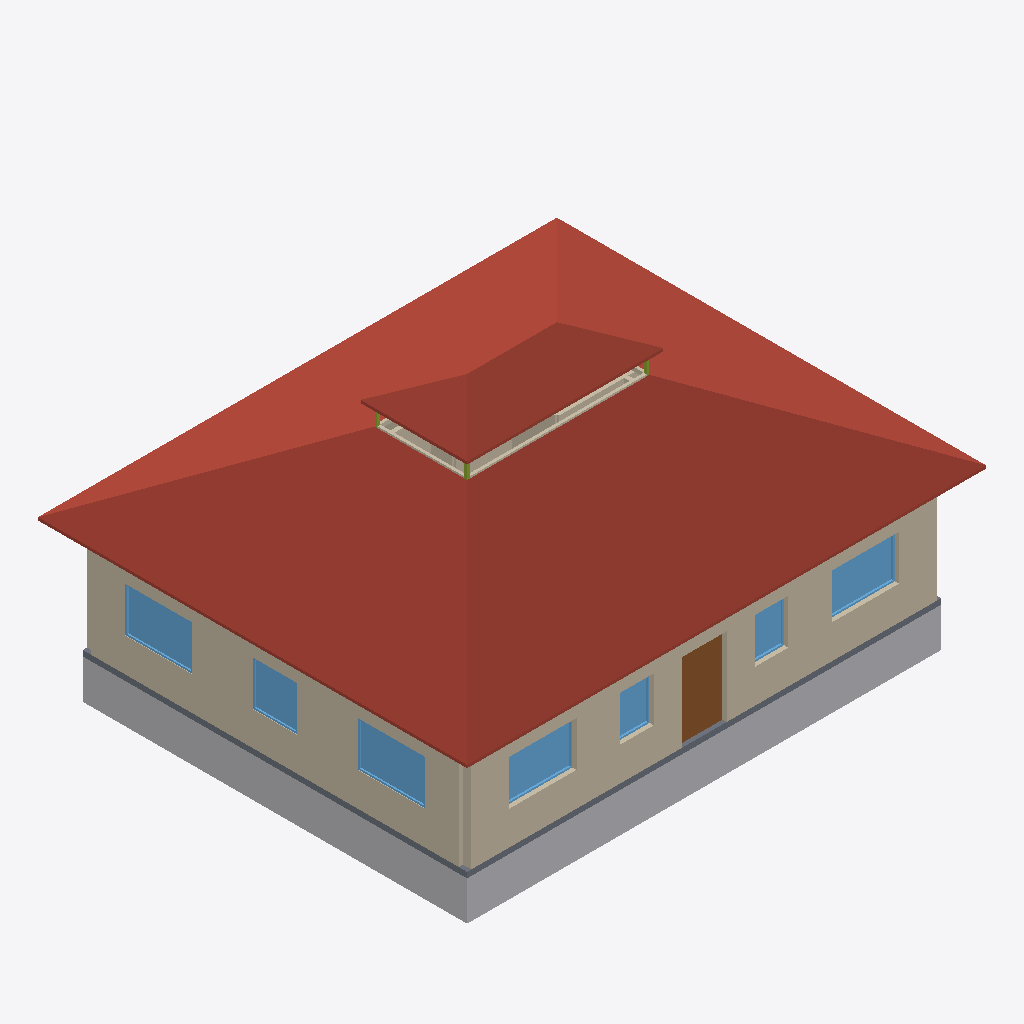
Isometric view of an IFC building model (IFC-SPF (STEP), schema IFC4, length unit metre), seen from the south-west, elements coloured by IFC class: 13 walls (beige), 8 roofs (red-brown), 7 windows (light blue), 3 members (olive), 1 other element (light grey), 1 slab (grey), 1 door (brown).
Extent 14.1 m × 11.7 m × 7.7 m (x, y, z). Elements (63): 23 IfcWall, 17 IfcWindow, 9 IfcDoor, 8 IfcRoof, 4 IfcMember, 1 IfcBuildingElementProxy, 1 IfcSlab.

HEADER;
FILE_DESCRIPTION(('ViewDefinition [CoordinationView]'),'2;1');
FILE_NAME('Home.ifc','2026-11-24T16:36:39',('',''),(''),'IfcOpenShell 0.8.4','IfcOpenShell 0.8.4','');
FILE_SCHEMA(('IFC4'));
ENDSEC;
DATA;
#23=IFCPROJECT('340P$nS9P10QePjs0DXXZ8',#5,'SketchHome',$,$,$,$,(#21),#19);
#24=IFCBUILDING('16hM1JcA92Cxkl$zOQn_oT',#5,'Home','',$,$,$,'Home',.ELEMENT.,$,$,$);
#25=IFCBUILDINGSTOREY('0VPxZJMXDCWQ_DimOhdcF2',#5,'Ground floor - raised plinth','',$,$,$,'GroundFloor',.ELEMENT.,$);
#3367=IFCROOF('0bswnMtbr5GBK4BZGXLUNZ',#5,'Hip Roof Front','',$,#38,#3366,$,.FLAT_ROOF.);
#3447=IFCROOF('1SkH$pHFHAmRElPoYNIa$C',#5,'Hip Roof Left','',$,#38,#3446,$,.FLAT_ROOF.);
#3331=IFCBUILDINGELEMENTPROXY('2oOSNIVkrCnRbHFL8ss3Oa',#5,'Raised Plinth Concept','',$,#38,#3330,$,.COMPLEX.);
#45=IFCWALL('1xp9DP_39CFxXTLrH4dE1V',#5,'Front E','',$,#38,#44,$,.MOVABLE.);
#3423=IFCROOF('2_zUSetn1AQAh9sGu6EKD4',#5,'Hip Roof Rear','',$,#38,#3422,$,.FLAT_ROOF.);
#424=IFCWALL('2oTmgqz4XBjwnZSS0_79kj',#5,'Left S','',$,#38,#423,$,.MOVABLE.);
#3395=IFCROOF('1xq0veTq92uPYNwjX_SXOD',#5,'Hip Roof Right','',$,#38,#3394,$,.FLAT_ROOF.);
#3655=IFCROOF('3iDtU_Ruf4$euMzSAY9PWz',#5,'Monitor Cap Front','',$,#38,#3654,$,.FLAT_ROOF.);
#3304=IFCSLAB('0gaMjr9RL6AhR2YJvv5$EP',#5,'Ground Floor Slab','',$,#38,#3303,$,.FLOOR.);
#3704=IFCROOF('1nDQMEXwnFr8mRj2F7os85',#5,'Monitor Cap Rear','',$,#38,#3703,$,.FLAT_ROOF.);
#3725=IFCROOF('3wz49pP353VwINWhi_Rl_K',#5,'Monitor Cap Left','',$,#38,#3724,$,.FLAT_ROOF.);
#1202=IFCDOOR('2voj$Dde96dx_3LQ878xd1',#5,'D_01_Front_E','',$,#38,#1201,$,2.1336,1.2192,.DOOR.,.SINGLE_SWING_LEFT.,$);
#1801=IFCWINDOW('26F_eh$P139uB8b6gRzzC4',#5,'W_05_Left_S','',$,#38,#1800,$,1.2192,1.8288,.WINDOW.,.SINGLE_PANEL.,$);
#1886=IFCWINDOW('3mhEuItF9BQumO6x4tnFzn',#5,'W_06_Left_S','',$,#38,#1885,$,1.2192,1.8288,.WINDOW.,.SINGLE_PANEL.,$);
#1631=IFCWINDOW('16paGtxEvACfBaZkN7YWeC',#5,'W_03_Front_E','',$,#38,#1630,$,1.2192,1.8288,.WINDOW.,.SINGLE_PANEL.,$);
#1461=IFCWINDOW('3AMIP_0FD1de0r7s6$rCoe',#5,'W_01_Front_E','',$,#38,#1460,$,1.2192,1.8288,.WINDOW.,.SINGLE_PANEL.,$);
#2141=IFCWINDOW('0EwNHny519bwzbCg09pbxv',#5,'W1_01_Left_S','',$,#38,#2140,$,1.2192,1.2192,.WINDOW.,.SINGLE_PANEL.,$);
#3678=IFCROOF('33eMtzu3vCLQSDurJU3TUI',#5,'Monitor Cap Right','',$,#38,#3677,$,.FLAT_ROOF.);
#1291=IFCWINDOW('16kyGjfjv9OxhlDapozpmF',#5,'W2_01_Front_E','',$,#38,#1290,$,1.2192,0.9144,.WINDOW.,.SINGLE_PANEL.,$);
#1376=IFCWINDOW('2bG82FS6jEH8KW1$XnkBRk',#5,'W2_02_Front_E','',$,#38,#1375,$,1.2192,0.9144,.WINDOW.,.SINGLE_PANEL.,$);
#3460=IFCWALL('1m8gYlmCTDQQ2Dlf3Vz6Xp',#5,'Monitor Curb 0','',$,#38,#3459,$,.MOVABLE.);
#906=IFCWALL('1lpYncK6j9wBb5H2QVSuiQ',#5,'RearBedroom Right Front','',$,#38,#905,$,.MOVABLE.);
#1121=IFCWALL('1rdjsPtbDFVeZ7Z9t4jM38',#5,'RearBath Front','',$,#38,#1120,$,.MOVABLE.);
#3495=IFCWALL('2wNW4ekRn8u8k7py7NL_zn',#5,'Monitor Curb 3','',$,#38,#3494,$,.MOVABLE.);
#960=IFCWALL('2NRt0bLtX6k8I5hQmDf$86',#5,'RearBedroom Right Inside','',$,#38,#959,$,.MOVABLE.);
#218=IFCWALL('2XDy0J7gDEW9MnbI$tvEcd',#5,'Rear W','',$,#38,#217,$,.MOVABLE.);
#1046=IFCWALL('3OChsSyiPFZAbpVBmKl0I5',#5,'Service Front','',$,#38,#1045,$,.MOVABLE.);
#1035=IFCWALL('3d28gcYtb1dBAYlQXccS6C',#5,'Service Partition 3','',$,#38,#1034,$,.MOVABLE.);
#3527=IFCMEMBER('3rkAoZsK56IeKiLB5dVpzk',#5,'Monitor Corner 0','',$,#38,#3526,$,.BRACE.);
#3623=IFCMEMBER('2TpSHE731AfR8mS8BMkbyi',#5,'Monitor Corner 3','',$,#38,#3622,$,.BRACE.);
#3559=IFCMEMBER('2sKnx$uo5B_PUT3J7J4Fp0',#5,'Monitor Corner 1','',$,#38,#3558,$,.BRACE.);
#3482=IFCWALL('1qyQ7MkePFYgB6oxsoOIXc',#5,'Monitor Curb 2','',$,#38,#3481,$,.MOVABLE.);
#3471=IFCWALL('24h74bLAT5IuJDFhHs$0iL',#5,'Monitor Curb 1','',$,#38,#3470,$,.MOVABLE.);
#1003=IFCWALL('1Jsc0Br1rDcu6B6_n4GYit',#5,'RightBath Inside','',$,#38,#1002,$,.MOVABLE.);
ENDSEC;
